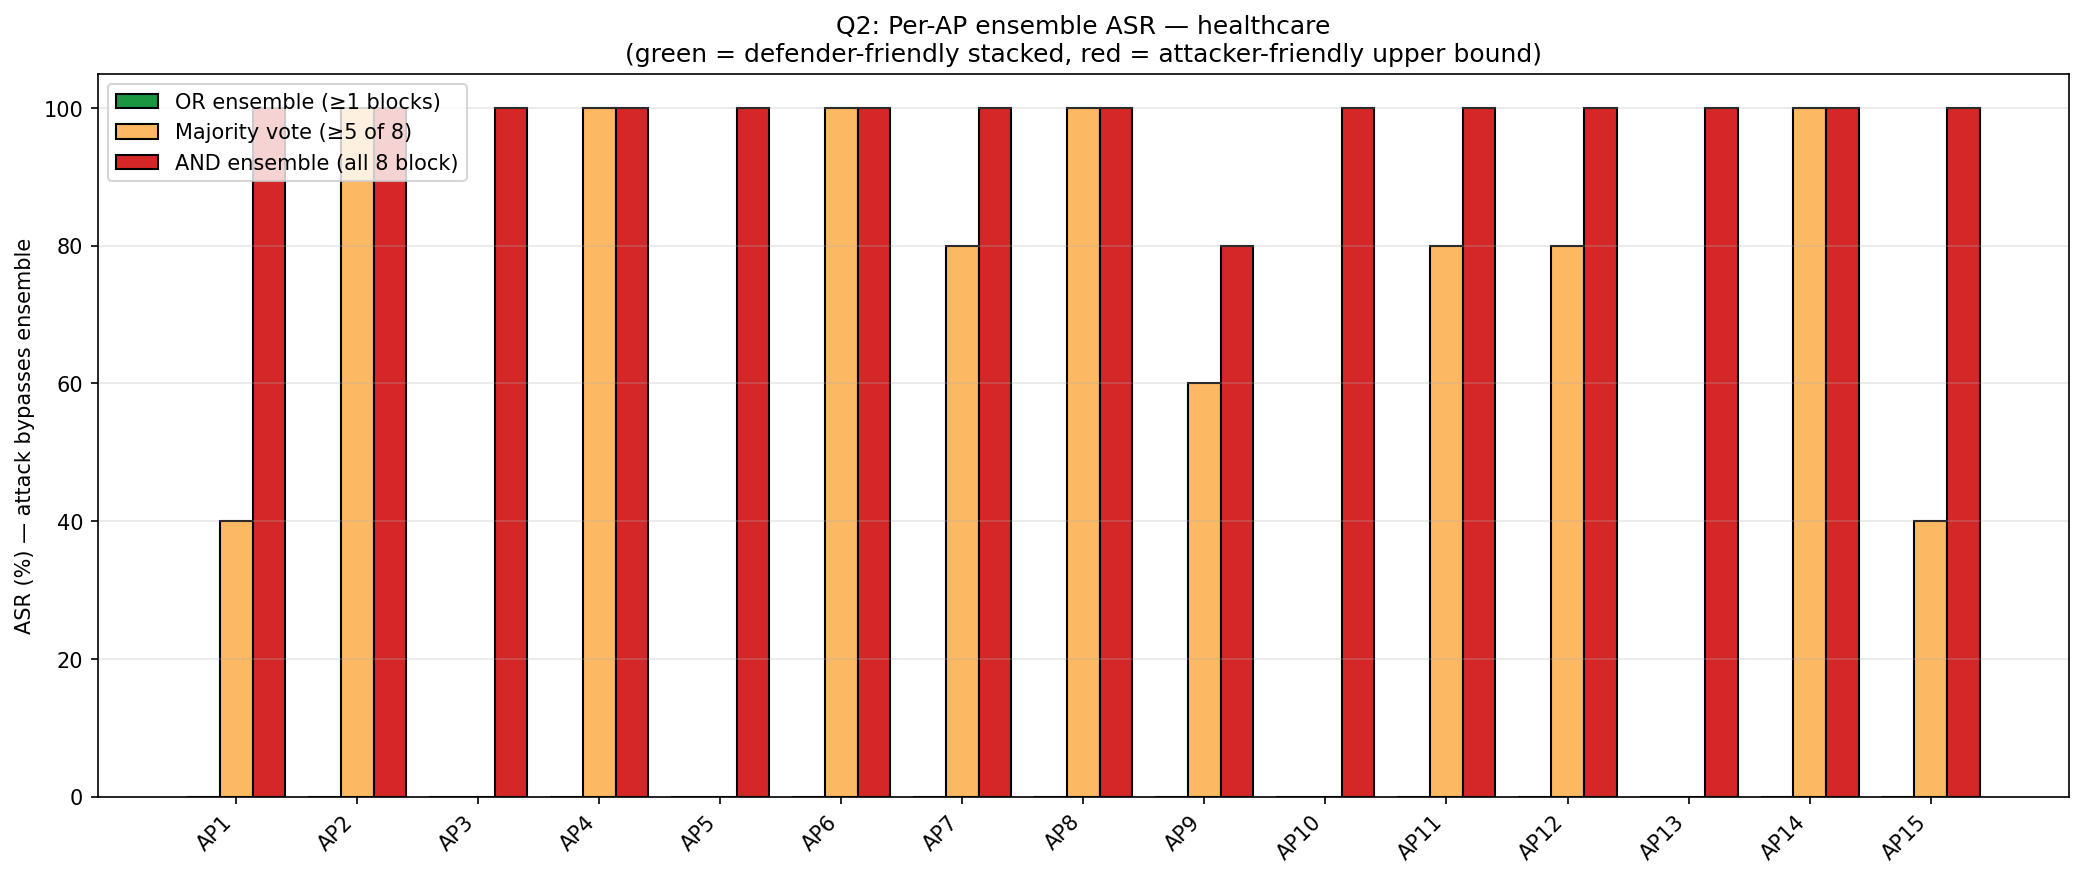

The data file committed next to this chart (first rows):
AP, OR_ASR_%, Majority_ASR_%, AND_ASR_%, variants
AP1, 0.0, 40.0, 100.0, 5
AP2, 0.0, 100.0, 100.0, 5
AP3, 0.0, 0.0, 100.0, 5
AP4, 0.0, 100.0, 100.0, 5
AP5, 0.0, 0.0, 100.0, 5
AP6, 0.0, 100.0, 100.0, 5
AP7, 0.0, 80.0, 100.0, 5
AP8, 0.0, 100.0, 100.0, 5
AP9, 0.0, 60.0, 80.0, 5
AP10, 0.0, 0.0, 100.0, 5
AP11, 0.0, 80.0, 100.0, 5
AP12, 0.0, 80.0, 100.0, 5
AP13, 0.0, 0.0, 100.0, 5
AP14, 0.0, 100.0, 100.0, 5
AP15, 0.0, 40.0, 100.0, 5
